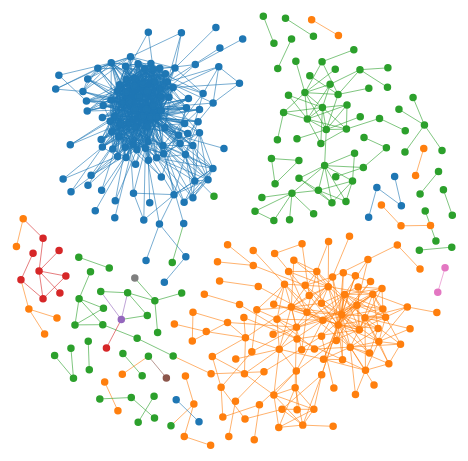
D3 v3 page, settled after 360 driven frames (6 s of simulated time); the page loaded 1 data file(s).


        // SVG drawing area
        var margin = {top: 20, right: 20, bottom: 20, left: 20};
        var width = 600 - margin.left - margin.right;
		var height = 600 - margin.top - margin.bottom;

        var min_zoom = 0.1;
        var max_zoom = 7;
        var nominal_text_size = 2;
        var max_text_size = 24;
        var zoom = d3.behavior.zoom().scaleExtent([min_zoom,max_zoom]);

        var svg = d3.select("#chart-area").append("svg")
            .attr("width", width + margin.left + margin.right)
            .attr("height", height + margin.top + margin.bottom)
            .append("g")
            .attr("transform", "translate(" + margin.left + "," + margin.top + ")");



        var color = d3.scale.category10();

        // 1) INITIALIZE FORCE-LAYOUT
        var force = d3.layout.force()
            .size([width, height])
            .friction(.9)
            .linkDistance(30)
            .charge(-100)
            .gravity(.6);

        d3.json("text-features.json", function(error, data) {
            console.log(data);

            color.domain(d3.keys(data.nodes.type));

            // 2a) DEFINE 'NODES' AND 'EDGES'
            force.nodes(data.nodes)
                .links(data.links);

            // 2b) START RUNNING THE SIMULATION
            force.start();

            // 3) DRAW THE LINKS (SVG LINE)
            var links = svg.selectAll(".link")
                .data(data.links)
                .enter()
                .append("line")
                .attr("class", "link")
                .style("stroke", function(d) { return color(d.source_type); })
                .style("stroke-width", 1);

            // 4) DRAW THE NODES (SVG CIRCLE)
            var node = svg.selectAll(".node")
                .data(data.nodes)
                .enter().append("circle")
                .attr("class", "node")
                .attr("r", 3)
                .style("fill", function(d) { return color(d.type); })
                .style("stroke", function(d) { return color(d.type); });

            node.append("title")
                .text(function(d) { return d.name; });

            // Node Text
            var text = svg.selectAll(".node-text")
                .data(data.nodes)
                .enter().append("text")
                .style("font-size", function(d) { return nominal_text_size; })
                .style("opacity", function(d) {
                    return 1;
                })
                .style("stroke", "#000000")
                .text(function(d) { return d.word; });

            // 5) Force TICK
            force.on("tick", function() {

                // Update node coordinates
                node.attr("cx", function(d) { return d.x; })
                    .attr("cy", function(d) { return d.y; });

                // Update edge coordinates
                links.attr("x1", function(d) { return d.source.x; })
                    .attr("y1", function(d) { return d.source.y; })
                    .attr("x2", function(d) { return d.target.x; })
                    .attr("y2", function(d) { return d.target.y; });

                // Update Node Text
                text.attr("x", function(d) { return d.x; })
                    .attr("y", function(d) { return d.y; });
            });

            zoom.on("zoom", function() {
                // Text Size
                var text_size = nominal_text_size*zoom.scale()*2;
                if (text_size>max_text_size){
                    text_size = max_text_size;
                }
                console.log(text_size);
                console.log(zoom.scale());
                text.style("font-size",text_size + "px");

                // Zoom
                svg.attr("transform", "translate(" + d3.event.translate + ")scale(" + d3.event.scale + ")");

            });
            svg.call(zoom);

        });

    

### data: text-features.json
{
 "nodes": [
  {
   "name": "Call reporting IED - First Responders ac…",
   "type": "HOAX/FALSE",
   "id": 4.0,
   "group": 1.0,
   "word": ""
  },
  {
   "name": "Call reporting IED - First Responders ac…",
   "type": "HOAX/FALSE",
   "id": 12.0,
   "group": 1.0,
   "word": ""
  },
  {
   "name": "Call reporting IED - First Responders ac…",
   "type": "HOAX/FALSE",
   "id": 24.0,
   "group": 1.0,
   "word": ""
  },
  {
   "name": "Call reporting IED - First Responders ac…",
   "type": "HOAX/FALSE",
   "id": 28.0,
   "group": 1.0,
   "word": ""
  },
  {
   "name": "Call reporting IED - First Responders ac…",
   "type": "HOAX/FALSE",
   "id": 80.0,
   "group": 1.0,
   "word": ""
  },
  {
   "name": "Call reporting IED - First Responders ac…",
   "type": "HOAX/FALSE",
   "id": 106.0,
   "group": 1.0,
   "word": ""
  },
  {
   "name": "Call reporting IED - First Responders ac…",
   "type": "HOAX/FALSE",
   "id": 122.0,
   "group": 1.0,
   "word": ""
  },
  {
   "name": "Call reporting IED - First Responders ac…",
   "type": "HOAX/FALSE",
   "id": 146.0,
   "group": 1.0,
   "word": ""
  },
  "... 337 more items"
 ],
 "links": [
  {
   "source": 0,
   "source_type": "HOAX/FALSE",
   "value": 1,
   "target": 1
  },
  {
   "source": 0,
   "source_type": "HOAX/FALSE",
   "value": 1,
   "target": 2
  },
  {
   "source": 0,
   "source_type": "HOAX/FALSE",
   "value": 1,
   "target": 3
  },
  {
   "source": 0,
   "source_type": "HOAX/FALSE",
   "value": 1,
   "target": 4
  },
  {
   "source": 0,
   "source_type": "HOAX/FALSE",
   "value": 1,
   "target": 5
  },
  {
   "source": 0,
   "source_type": "HOAX/FALSE",
   "value": 1,
   "target": 6
  },
  {
   "source": 0,
   "source_type": "HOAX/FALSE",
   "value": 1,
   "target": 7
  },
  {
   "source": 0,
   "source_type": "HOAX/FALSE",
   "value": 1,
   "target": 8
  },
  "... 1,435 more items"
 ]
}